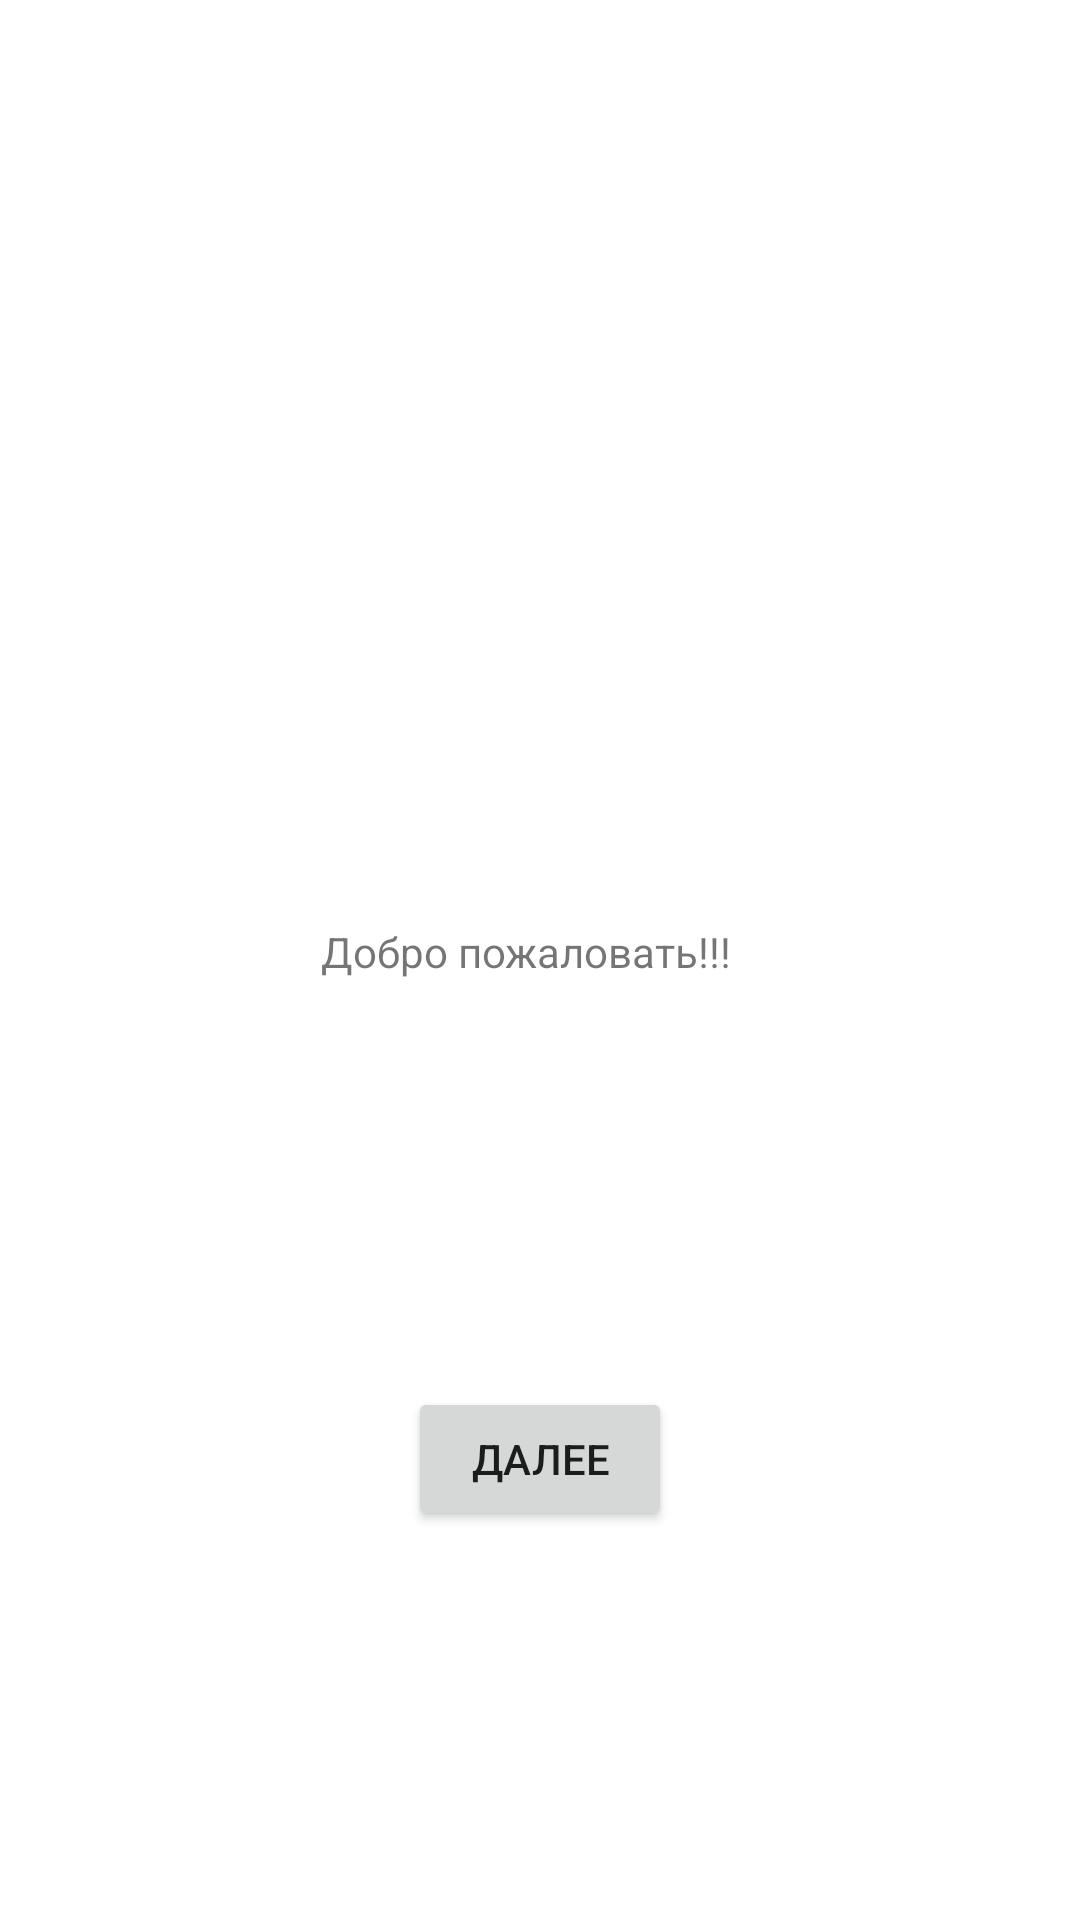

Here is an Android app screen rendered from its layout file. Give the layout XML and the strings, colors and styles it references.
<!-- AndroidManifest.xml: application theme Theme.SberZ -->
<!-- res/layout/activity_main.xml -->
<?xml version="1.0" encoding="utf-8"?>
<androidx.constraintlayout.widget.ConstraintLayout xmlns:android="http://schemas.android.com/apk/res/android"
    xmlns:app="http://schemas.android.com/apk/res-auto"
    xmlns:tools="http://schemas.android.com/tools"
    android:layout_width="match_parent"
    android:layout_height="match_parent"
    tools:context=".MainActivity">

    <TextView
        android:id="@+id/textView"
        android:layout_width="146dp"
        android:layout_height="25dp"
        android:text="Добро пожаловать!!!"
        app:layout_constraintBottom_toBottomOf="parent"
        app:layout_constraintEnd_toEndOf="parent"
        app:layout_constraintStart_toStartOf="parent"
        app:layout_constraintTop_toTopOf="parent" />

    <Button
        android:id="@+id/dalee"
        android:layout_width="wrap_content"
        android:layout_height="wrap_content"
        android:onClick="start_second_activity"
        android:text="Далее"
        app:layout_constraintBottom_toBottomOf="parent"
        app:layout_constraintEnd_toEndOf="parent"
        app:layout_constraintStart_toStartOf="parent"
        app:layout_constraintTop_toBottomOf="@+id/textView" />


</androidx.constraintlayout.widget.ConstraintLayout>
<!-- resources referenced by this layout -->
<resources>
  <style name="Theme.SberZ" parent="Theme.MaterialComponents.DayNight.NoActionBar">
          
          <item name="colorPrimary">@color/purple_500</item>
          <item name="colorPrimaryVariant">@color/purple_700</item>
          <item name="colorOnPrimary">@color/white</item>
          
          <item name="colorSecondary">@color/teal_200</item>
          <item name="colorSecondaryVariant">@color/teal_700</item>
          <item name="colorOnSecondary">@color/black</item>
          
          <item name="android:statusBarColor" tools:targetApi="l">?attr/colorPrimaryVariant</item>
          
      </style>
  <color name="purple_500">#FF6200EE</color>
  <color name="purple_700">#FF3700B3</color>
  <color name="white">#FFFFFFFF</color>
  <color name="teal_200">#FF03DAC5</color>
  <color name="teal_700">#FF018786</color>
  <color name="black">#FF000000</color>
</resources>
